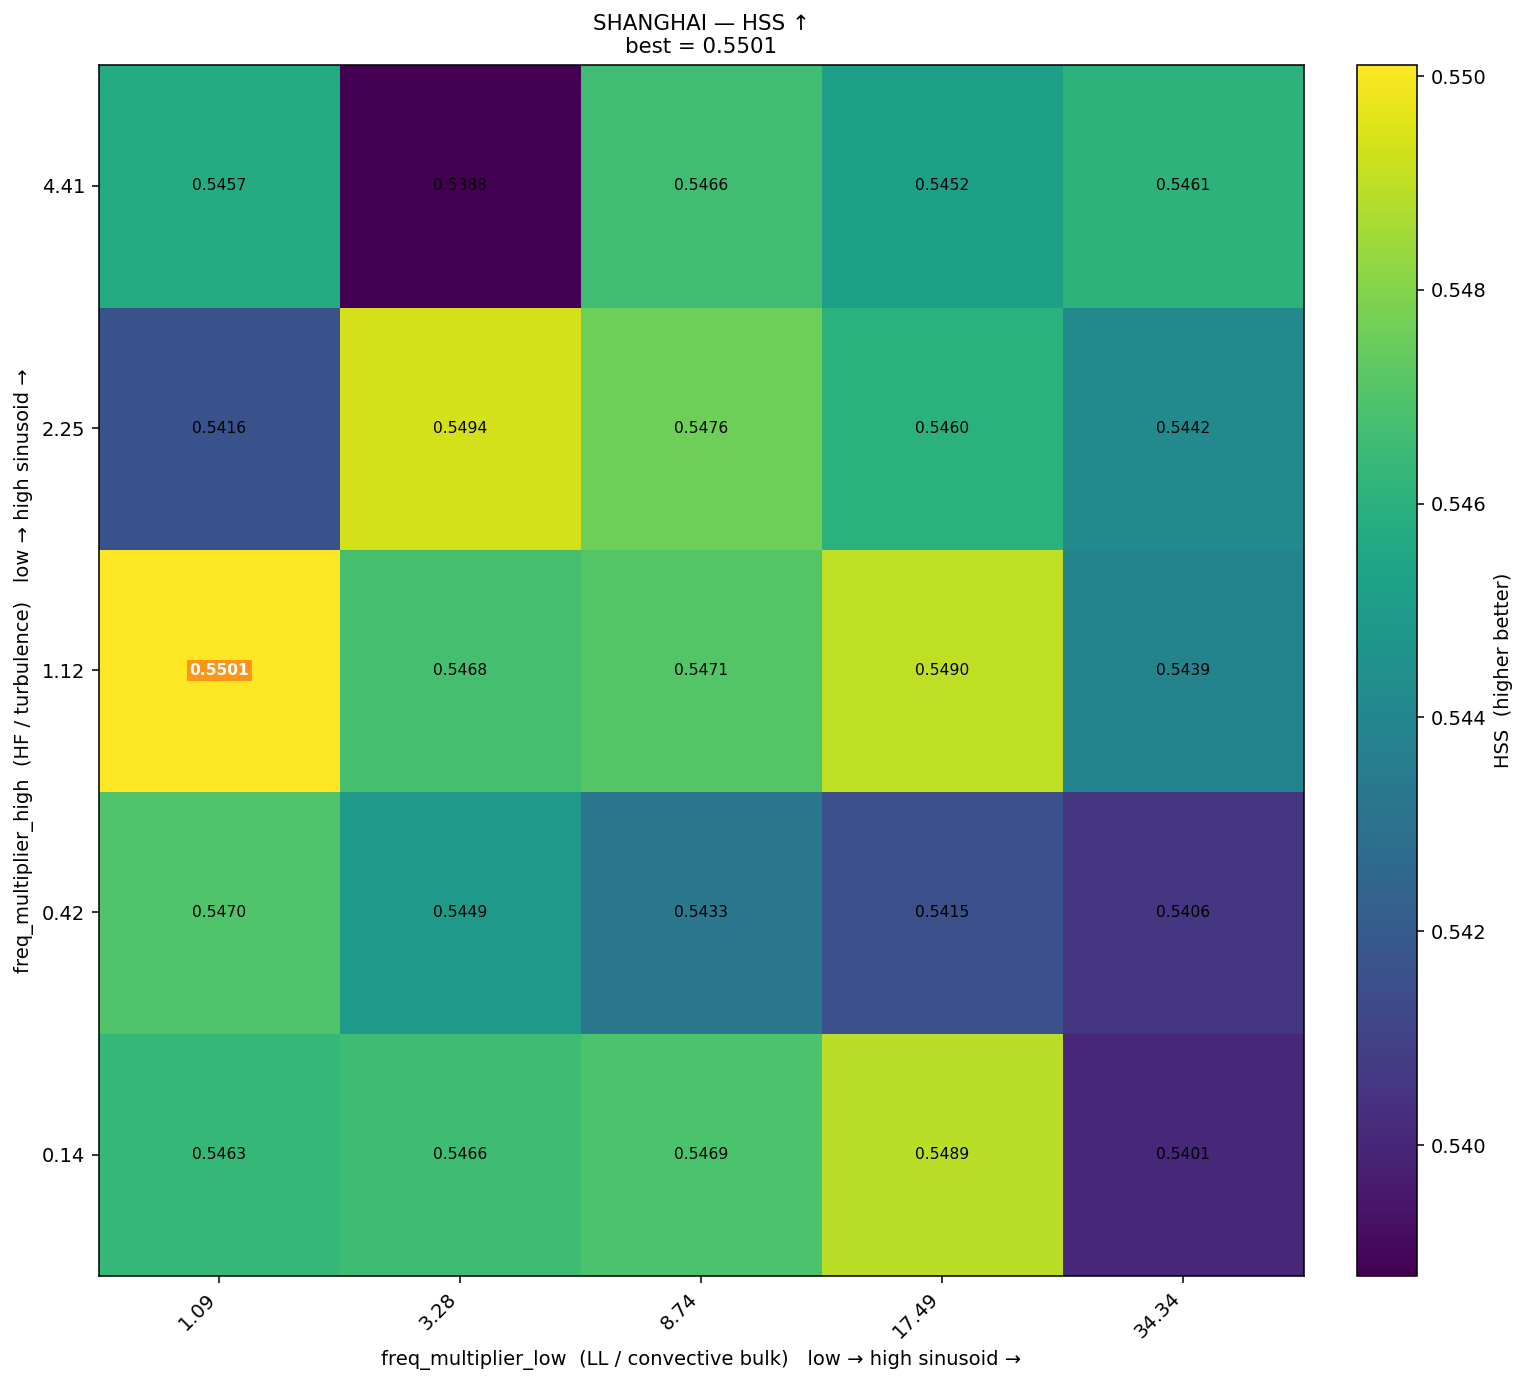

Data behind this chart, as committed beside it:
freq_high\freq_low, 1.09, 3.28, 8.74, 17.49, 34.34
4.41, 0.5457, 0.5388, 0.5466, 0.5452, 0.5461
2.25, 0.5416, 0.5494, 0.5476, 0.546, 0.5442
1.12, 0.5501, 0.5468, 0.5471, 0.549, 0.5439
0.42, 0.547, 0.5449, 0.5433, 0.5415, 0.5406
0.14, 0.5463, 0.5466, 0.5469, 0.5489, 0.5401
